Photos from the image-classification dataset "data" in the GitHub repository lambertgeo/PHI. Its 4 classes are: negatif, negative, positif, positive.

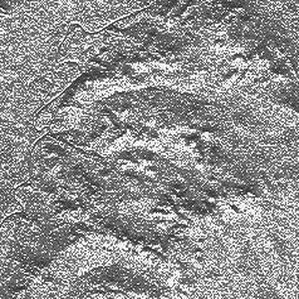
Label: positive

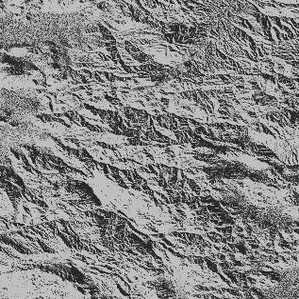
Label: negatif

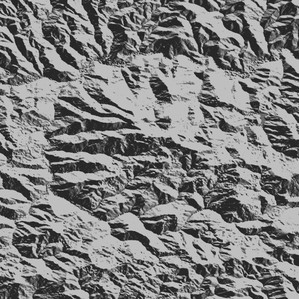
Label: positive

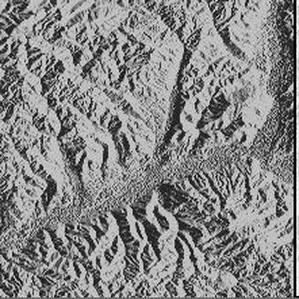
Label: negative

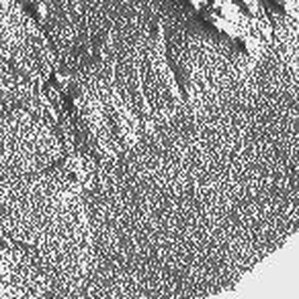
Label: negatif

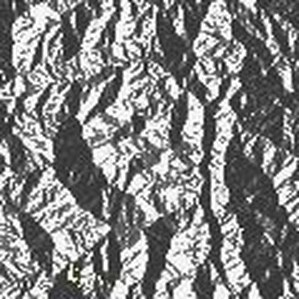
Label: positif
